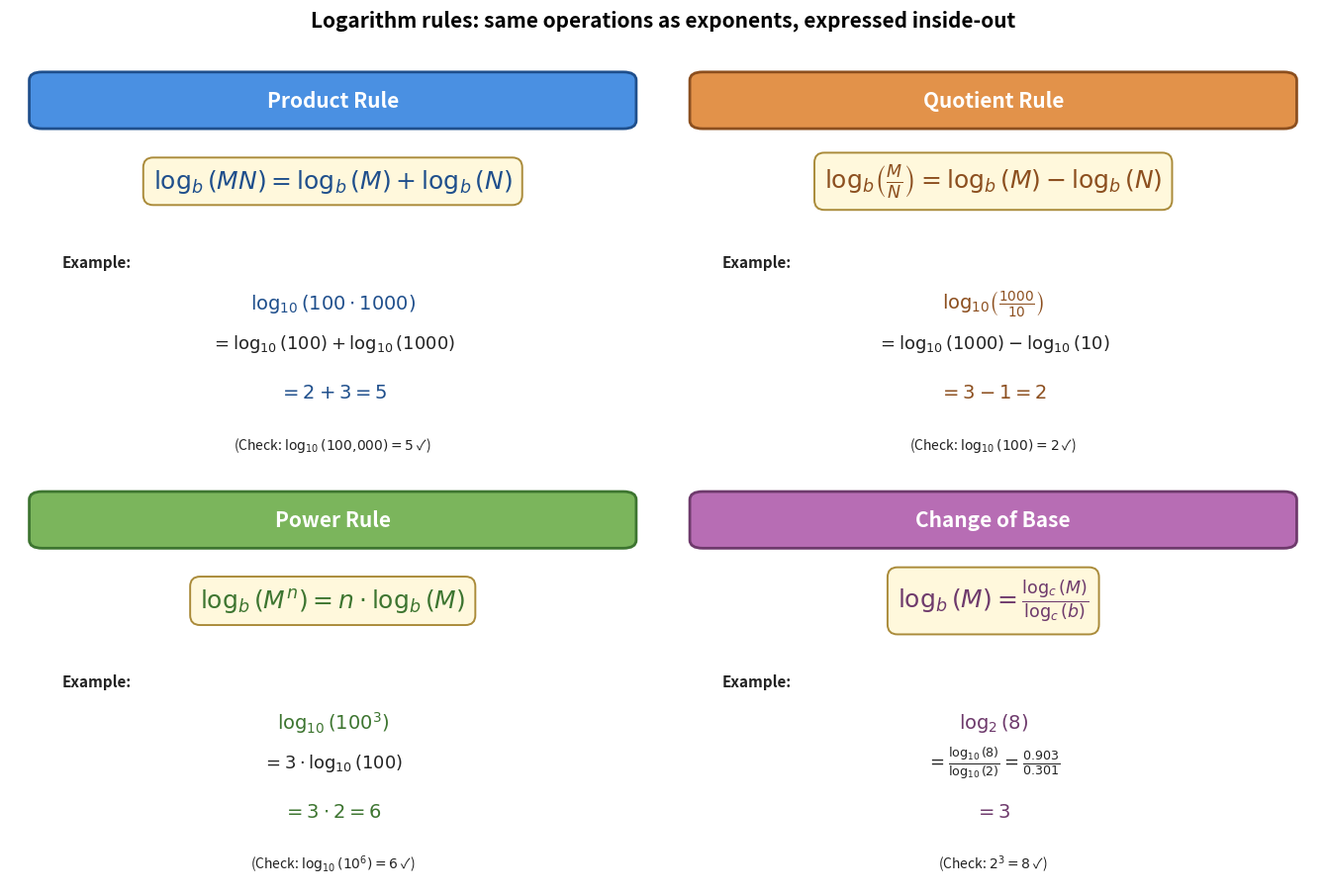

The matplotlib source for this figure:
"""Generate ch4_fig4_log_rules.png — visual cheat-sheet of the 4 log rules.

Four panels, one per rule (product, quotient, power, change-of-base),
each with the rule formula prominently displayed and a concrete numerical
example showing it works.
"""
import math
import matplotlib.pyplot as plt
import matplotlib.patches as mpatches

BLUE = '#4a90e2'; BLUE_EDGE = '#1f4f8c'
ORANGE = '#e2924a'; ORANGE_EDGE = '#8c4f1f'
GREEN = '#7bb55c'; GREEN_EDGE = '#3d7530'
PURPLE = '#b76db4'; PURPLE_EDGE = '#6e3a6c'
TEXT = '#222'

fig, axes = plt.subplots(2, 2, figsize=(13.5, 9))

rules = [
    ('Product Rule', BLUE_EDGE, BLUE,
     r'$\log_b(MN) = \log_b(M) + \log_b(N)$',
     'Example:',
     r'$\log_{10}(100 \cdot 1000)$',
     r'$= \log_{10}(100) + \log_{10}(1000)$',
     r'$= 2 + 3 = 5$',
     r'(Check: $\log_{10}(100{,}000) = 5$ ✓)'),
    ('Quotient Rule', ORANGE_EDGE, ORANGE,
     r'$\log_b\!\left(\frac{M}{N}\right) = \log_b(M) - \log_b(N)$',
     'Example:',
     r'$\log_{10}\!\left(\frac{1000}{10}\right)$',
     r'$= \log_{10}(1000) - \log_{10}(10)$',
     r'$= 3 - 1 = 2$',
     r'(Check: $\log_{10}(100) = 2$ ✓)'),
    ('Power Rule', GREEN_EDGE, GREEN,
     r'$\log_b(M^n) = n \cdot \log_b(M)$',
     'Example:',
     r'$\log_{10}(100^3)$',
     r'$= 3 \cdot \log_{10}(100)$',
     r'$= 3 \cdot 2 = 6$',
     r'(Check: $\log_{10}(10^6) = 6$ ✓)'),
    ('Change of Base', PURPLE_EDGE, PURPLE,
     r'$\log_b(M) = \frac{\log_c(M)}{\log_c(b)}$',
     'Example:',
     r'$\log_{2}(8)$',
     r'$= \frac{\log_{10}(8)}{\log_{10}(2)} = \frac{0.903}{0.301}$',
     r'$= 3$',
     r'(Check: $2^3 = 8$ ✓)'),
]

for (title, edge, face, formula, ex_lbl, ex1, ex2, ex3, ex4), ax in zip(rules, axes.flat):
    ax.axis('off')

    # Title bar
    title_box = mpatches.FancyBboxPatch(
        (0.05, 0.85), 0.9, 0.10,
        boxstyle='round,pad=0.02,rounding_size=0.02',
        facecolor=face, edgecolor=edge, linewidth=2.0,
        transform=ax.transAxes
    )
    ax.add_patch(title_box)
    ax.text(0.5, 0.90, title, fontsize=15, color='white',
            ha='center', va='center', fontweight='bold',
            transform=ax.transAxes)

    # Formula
    ax.text(0.5, 0.70, formula, fontsize=18, color=edge,
            ha='center', va='center', fontweight='bold',
            transform=ax.transAxes,
            bbox=dict(boxstyle='round,pad=0.4', facecolor='#fff8dc',
                      edgecolor='#aa8b3a', linewidth=1.4))

    # Example label
    ax.text(0.08, 0.50, ex_lbl, fontsize=11, color=TEXT, fontweight='bold',
            ha='left', va='center', transform=ax.transAxes)

    # Example lines
    for y, line, fs in [(0.40, ex1, 14), (0.30, ex2, 13),
                        (0.18, ex3, 14), (0.05, ex4, 10)]:
        weight = 'bold' if fs >= 14 else 'normal'
        color = edge if fs >= 14 else TEXT
        ax.text(0.5, y, line, fontsize=fs, color=color, fontweight=weight,
                ha='center', va='center', transform=ax.transAxes,
                style=('italic' if line.startswith('(') else 'normal'))

fig.suptitle('Logarithm rules: same operations as exponents, expressed inside-out',
             fontsize=15, y=1.0, fontweight='bold')
plt.tight_layout()
plt.savefig('ch4_fig4_log_rules.png', dpi=220, bbox_inches='tight', facecolor='white')
plt.close()
print("Saved ch4_fig4_log_rules.png")
